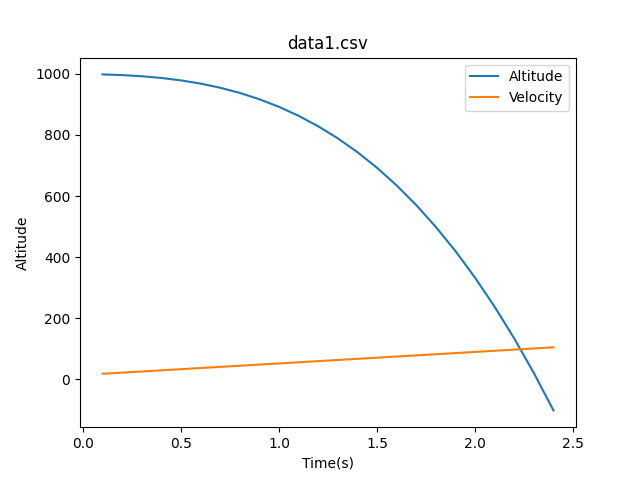

Source data for this figure (header and first rows):
0, 999.623, 13.769
0.1, 998.5, 17.54
0.2, 996.2, 21.31
0.3, 992.5, 25.08
0.4, 986.8, 28.84
0.5, 978.9, 32.61
0.6, 968.3, 36.38
0.7, 954.8, 40.15
0.8, 937.8, 43.92
0.9, 917.1, 47.69
1, 892.2, 51.46
1.1, 862.8, 55.23
1.2, 828.5, 59
1.3, 788.9, 62.77
1.4, 743.7, 66.53
1.5, 692.5, 70.3
1.6, 634.8, 74.07
1.7, 570.3, 77.84
1.8, 498.7, 81.61
1.9, 419.6, 85.38
2, 332.5, 89.15
2.1, 237.2, 92.92
2.2, 133.1, 96.69
2.3, 20.06, 100.5
2.4, -102.4, 104.2
